Dataset: Downsized_128x128x3 (GitHub, jsmit659/BioMed-Midterm). Classes: DME, drusen.

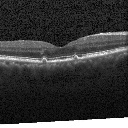
Label: drusen

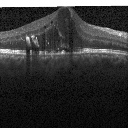
Label: DME

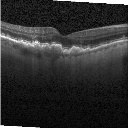
Label: drusen

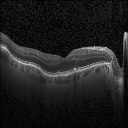
Label: drusen

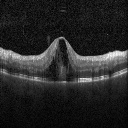
Label: DME

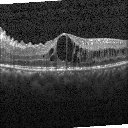
Label: DME
